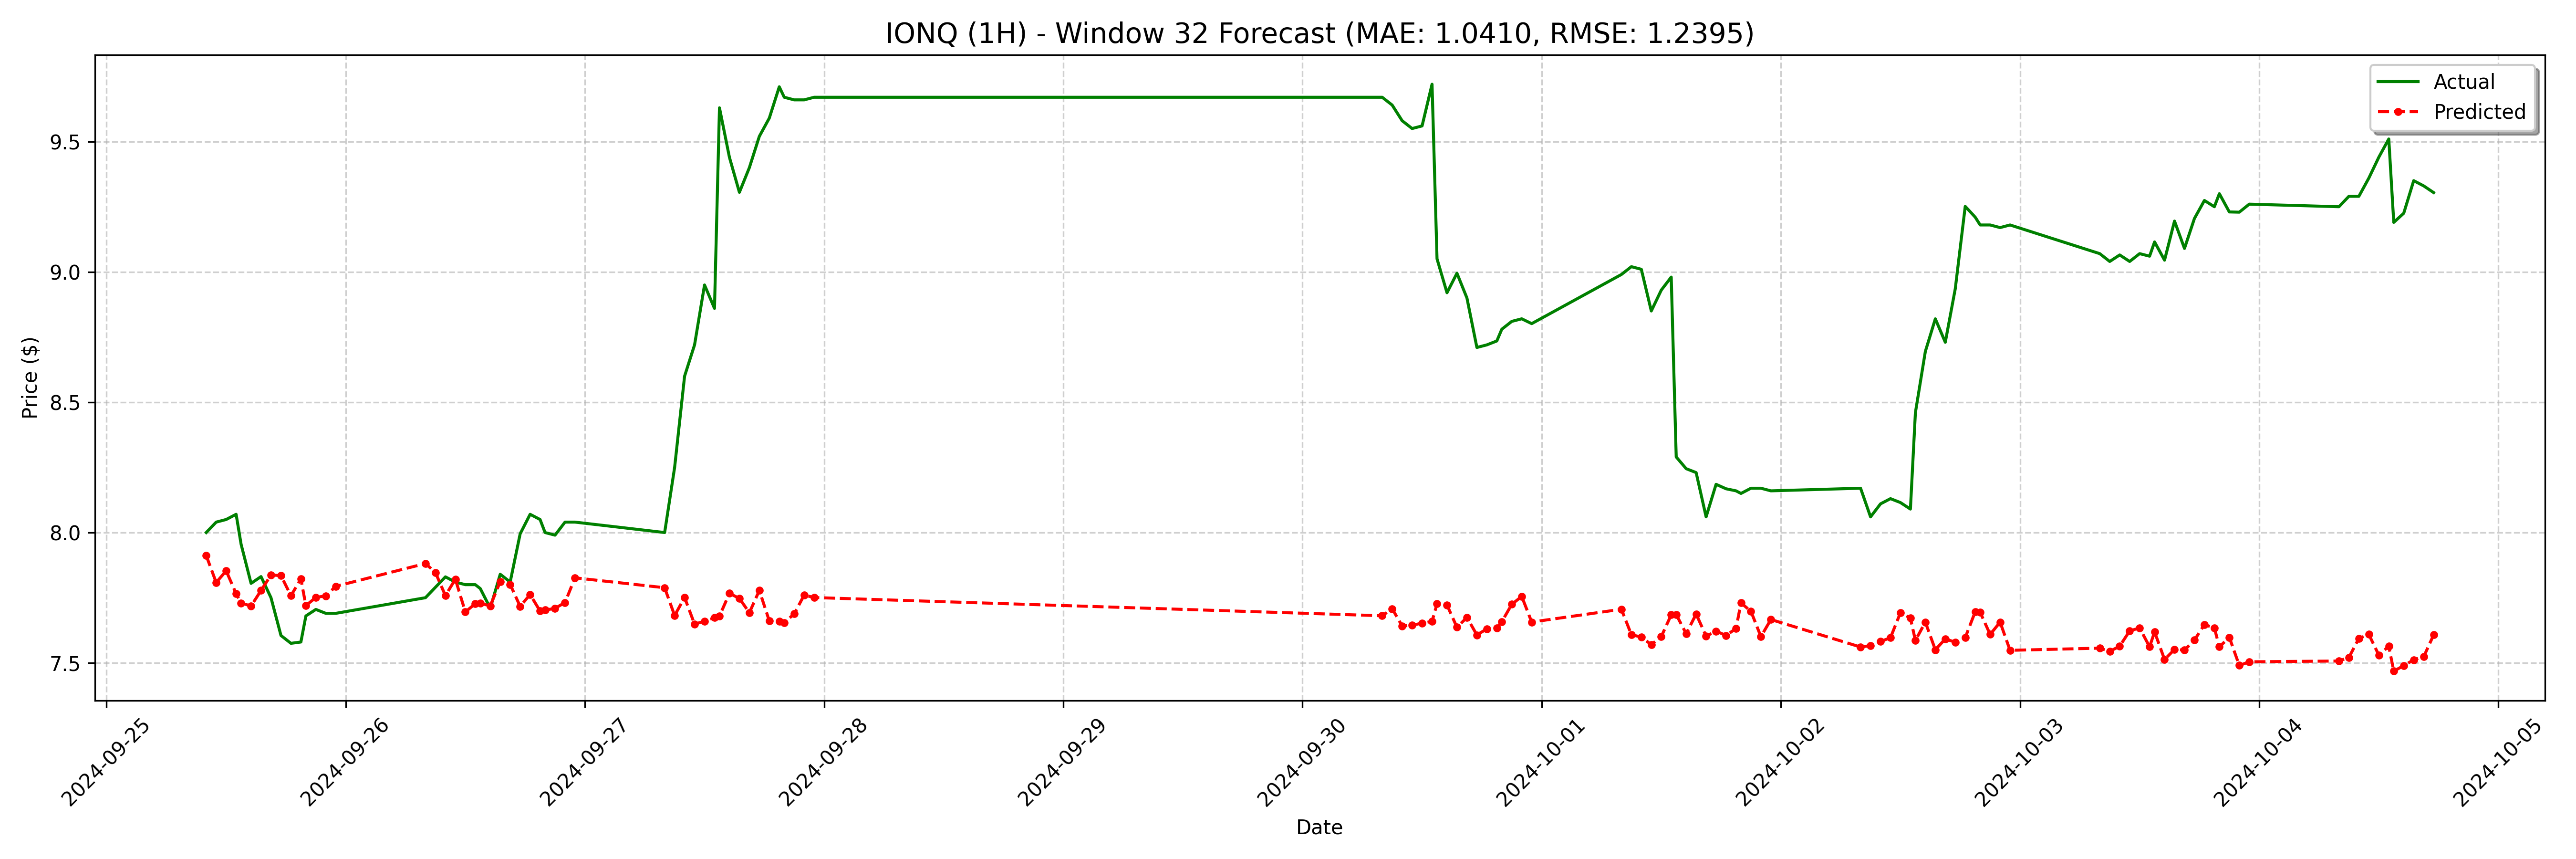

The data file committed next to this chart (first rows):
date, actual, forecast
2024-09-25 10:00:00, 8.0, 7.912
2024-09-25 11:00:00, 8.04, 7.808
2024-09-25 12:00:00, 8.05, 7.853
2024-09-25 13:00:00, 8.07, 7.766
2024-09-25 13:30:00, 7.955, 7.73
2024-09-25 14:30:00, 7.805, 7.718
2024-09-25 15:30:00, 7.831, 7.778
2024-09-25 16:30:00, 7.75, 7.837
2024-09-25 17:30:00, 7.605, 7.835
2024-09-25 18:30:00, 7.575, 7.758
2024-09-25 19:30:00, 7.58, 7.822
2024-09-25 20:00:00, 7.68, 7.72
2024-09-25 21:00:00, 7.705, 7.751
2024-09-25 22:00:00, 7.69, 7.757
2024-09-25 23:00:00, 7.69, 7.794
2024-09-26 08:00:00, 7.75, 7.881
2024-09-26 09:00:00, 7.79, 7.847
2024-09-26 10:00:00, 7.83, 7.758
2024-09-26 11:00:00, 7.81, 7.821
2024-09-26 12:00:00, 7.8, 7.695
2024-09-26 13:00:00, 7.8, 7.727
2024-09-26 13:30:00, 7.785, 7.729
2024-09-26 14:30:00, 7.71, 7.718
2024-09-26 15:30:00, 7.84, 7.812
2024-09-26 16:30:00, 7.81, 7.801
2024-09-26 17:30:00, 7.995, 7.717
2024-09-26 18:30:00, 8.07, 7.762
2024-09-26 19:30:00, 8.05, 7.699
2024-09-26 20:00:00, 8.0, 7.702
2024-09-26 21:00:00, 7.99, 7.709
2024-09-26 22:00:00, 8.04, 7.731
2024-09-26 23:00:00, 8.04, 7.826
2024-09-27 08:00:00, 8.0, 7.788
2024-09-27 09:00:00, 8.25, 7.682
2024-09-27 10:00:00, 8.6, 7.751
2024-09-27 11:00:00, 8.72, 7.649
2024-09-27 12:00:00, 8.95, 7.66
2024-09-27 13:00:00, 8.86, 7.673
2024-09-27 13:30:00, 9.63, 7.68
2024-09-27 14:30:00, 9.439, 7.767
2024-09-27 15:30:00, 9.305, 7.747
2024-09-27 16:30:00, 9.4, 7.692
2024-09-27 17:30:00, 9.52, 7.778
2024-09-27 18:30:00, 9.59, 7.661
2024-09-27 19:30:00, 9.71, 7.66
2024-09-27 20:00:00, 9.67, 7.654
2024-09-27 21:00:00, 9.66, 7.688
2024-09-27 22:00:00, 9.66, 7.76
2024-09-27 23:00:00, 9.67, 7.751
2024-09-30 08:00:00, 9.67, 7.681
2024-09-30 09:00:00, 9.64, 7.708
2024-09-30 10:00:00, 9.58, 7.642
2024-09-30 11:00:00, 9.55, 7.644
2024-09-30 12:00:00, 9.56, 7.653
2024-09-30 13:00:00, 9.72, 7.659
2024-09-30 13:30:00, 9.05, 7.727
2024-09-30 14:30:00, 8.92, 7.722
2024-09-30 15:30:00, 8.995, 7.636
2024-09-30 16:30:00, 8.9, 7.674
2024-09-30 17:30:00, 8.71, 7.607
... 68 more rows
